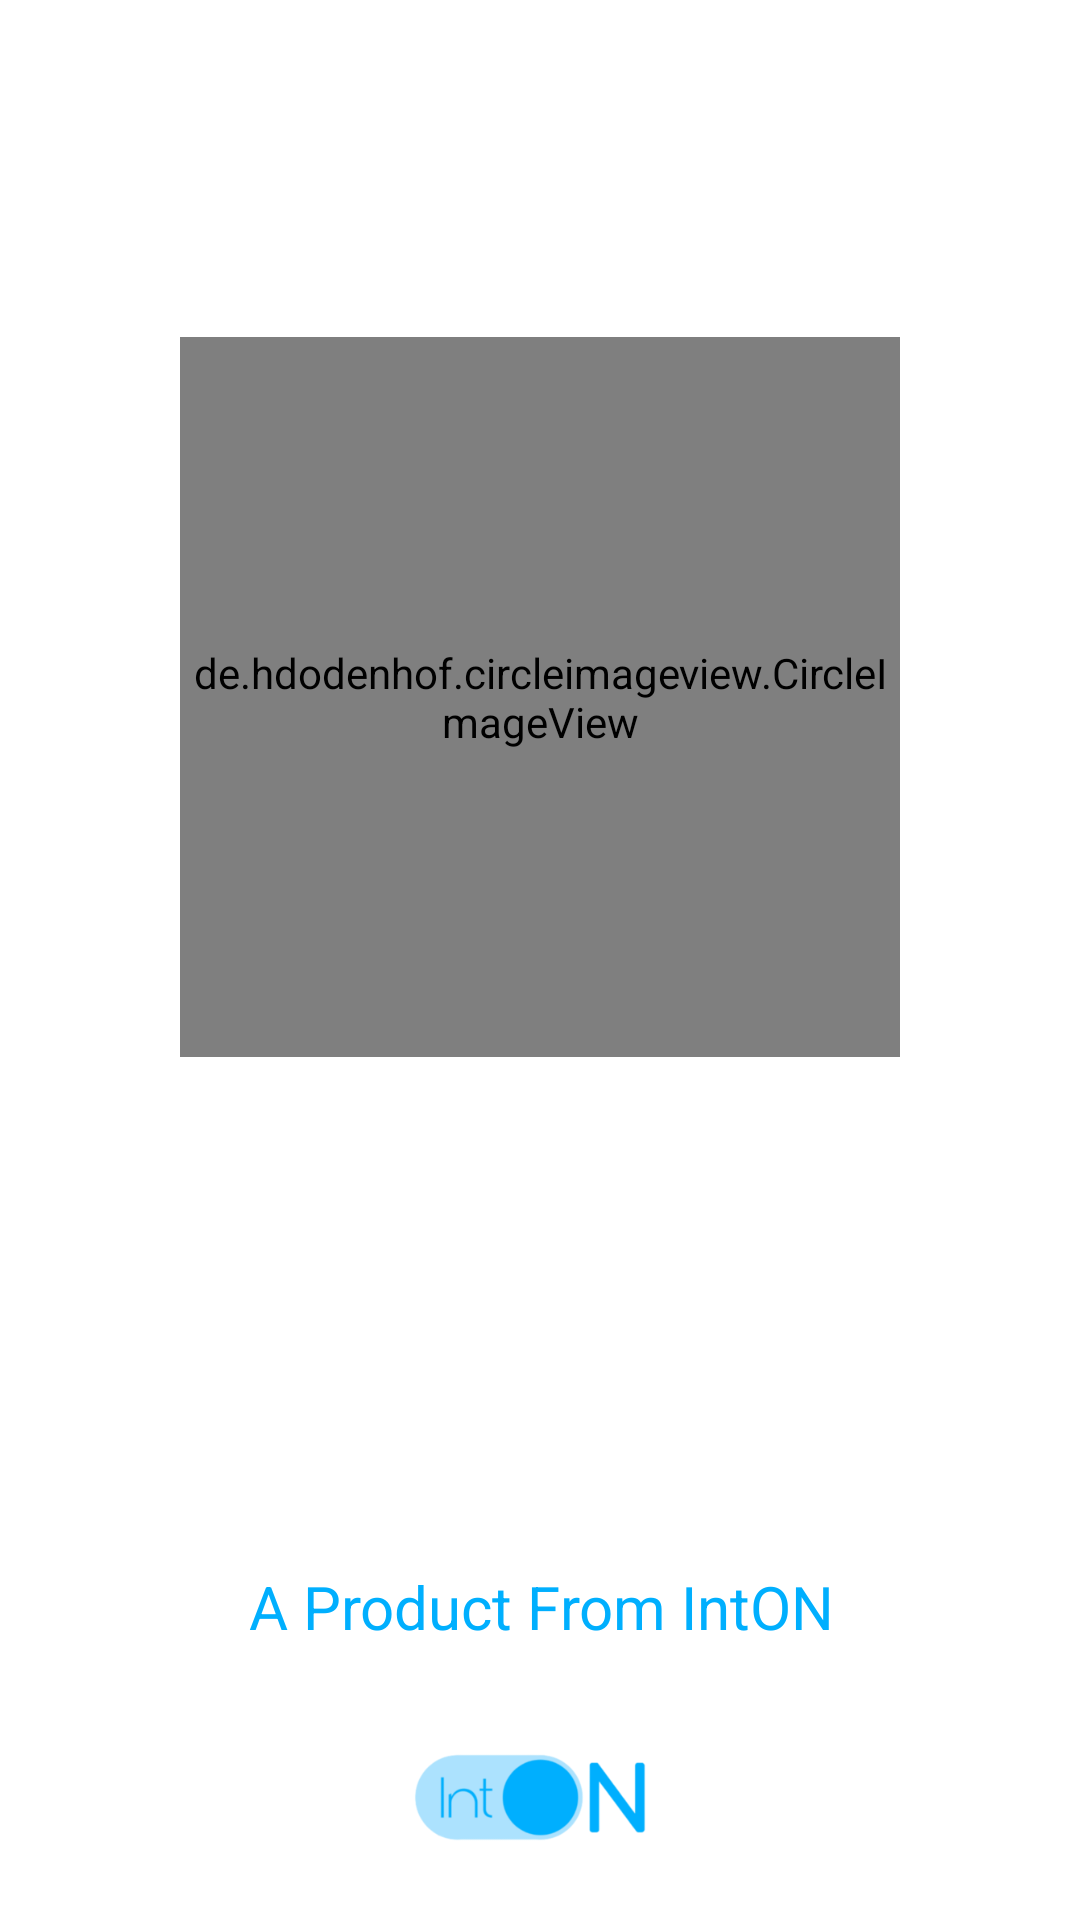

Layout XML and referenced resources for this Android screen:
<!-- AndroidManifest.xml: application theme Theme.KG -->
<!-- res/layout/activity_main.xml -->
<?xml version="1.0" encoding="utf-8" ?>
<androidx.constraintlayout.widget.ConstraintLayout xmlns:android="http://schemas.android.com/apk/res/android"
    xmlns:app="http://schemas.android.com/apk/res-auto"
    xmlns:tools="http://schemas.android.com/tools"
    android:id="@+id/motionLayout"
    android:layout_width="match_parent"
    android:layout_height="match_parent"
    android:background="@color/white"
    android:gravity="center"
    android:orientation="vertical"
    tools:context=".MainActivity">

    <de.hdodenhof.circleimageview.CircleImageView
        android:layout_width="240dp"
        android:layout_height="240dp"
        android:id="@+id/imageView"
        app:layout_constraintBottom_toBottomOf="parent"
        app:layout_constraintEnd_toEndOf="parent"
        app:layout_constraintStart_toStartOf="parent"
        app:layout_constraintVertical_bias="0.281"
        app:layout_constraintTop_toTopOf="parent"
        android:src="@drawable/campacelllogo">

    </de.hdodenhof.circleimageview.CircleImageView>


















    <LinearLayout
        android:layout_width="437dp"
        android:layout_height="144dp"
        android:layout_marginBottom="4dp"
        android:orientation="vertical"
        app:layout_constraintBottom_toBottomOf="parent"
        app:layout_constraintEnd_toEndOf="parent"
        app:layout_constraintStart_toStartOf="parent">

        <TextView
            android:id="@+id/text"
            android:layout_width="match_parent"
            android:layout_height="wrap_content"
            android:layout_marginTop="30dp"

            android:text="A Product From IntON"
            android:textAlignment="center"
            android:textColor="#00affe"
            android:textSize="20dp"
            app:layout_constraintBottom_toBottomOf="parent"
            app:layout_constraintEnd_toEndOf="parent"
            app:layout_constraintHorizontal_bias="0.0"
            app:layout_constraintStart_toStartOf="parent" />

        <ImageView
            android:layout_width="427dp"
            android:layout_height="94dp"
            android:layout_gravity="center_horizontal"
            android:src="@drawable/inton_logo1" />
    </LinearLayout>


</androidx.constraintlayout.widget.ConstraintLayout>
<!-- resources referenced by this layout -->
<resources>
  <color name="white">#FFFFFFFF</color>
  <!-- drawable campacelllogo: png bitmap (drawable, 173766 bytes) -->
  <!-- drawable inton_logo1: png bitmap (drawable, 17270 bytes) -->
  <style name="Theme.KG" parent="Theme.MaterialComponents.DayNight.DarkActionBar">
          
          <item name="colorPrimary">#00affe</item>
          <item name="colorPrimaryVariant">#050710</item>
          <item name="colorOnPrimary">@color/white</item>
          
          <item name="colorSecondary">#ace2fe</item>
          <item name="colorSecondaryVariant">#ace2fe</item>
          <item name="colorOnSecondary">@color/black</item>
          
          <item name="android:statusBarColor" tools:targetApi="l">?attr/colorPrimaryVariant</item>
          
      </style>
  <color name="black">#FF000000</color>
</resources>
